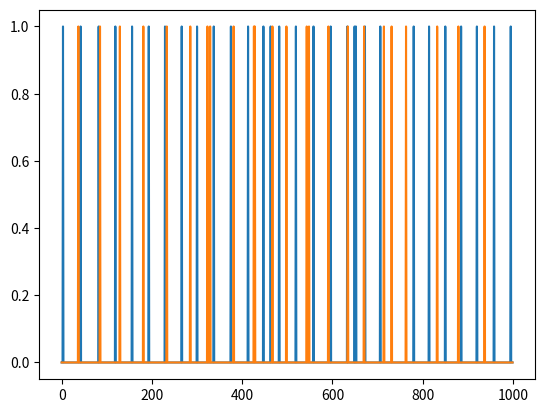

Recreate this plot in Python.
# %%
import numpy as np
import matplotlib.pyplot as plt

# %%
def generate_regular_sequence(length, gap_length_mean=np.log(40), gap_length_std=0.3,
                           gap_var=3, prob_fn=0.03, prob_fp=0.003):
    pulse_sequence = (np.random.uniform(0, 1, size=length) < prob_fp).astype(np.int32)
    gap_length = max(16, min(100, np.random.lognormal(gap_length_mean, gap_length_std)))

    cur_pos = np.random.uniform(0, gap_length * 0.9)
    while cur_pos < length:
        cur_pos_int = np.round(cur_pos).astype(int)
        if cur_pos_int < length:
            if np.random.uniform() > prob_fn:
                pulse_sequence[cur_pos_int] = 1
        cur_pos += gap_length + np.random.uniform(-gap_var, gap_var)
    return pulse_sequence

def generate_irregular_sequence(length, gap_length_mean=np.log(40), gap_length_std=0.3, prob_fn=0.03, prob_fp=0.003):
    pulse_sequence = (np.random.uniform(0, 1, size=length) < prob_fp).astype(np.int32)
    gap_length_true_mean = max(25, min(75, np.random.lognormal(gap_length_mean, gap_length_std)))
    gap_length_true_std = np.random.uniform(gap_length_std/2, gap_length_std)

    cur_pos = np.random.uniform(0, gap_length_true_mean * 0.9)
    while cur_pos < length:
        cur_pos_int = np.round(cur_pos).astype(int)
        if cur_pos_int < length and np.random.uniform() > prob_fn:
            pulse_sequence[cur_pos_int] = 1
        gap_length = max(16, min(100, np.random.lognormal(np.log(gap_length_true_mean), gap_length_true_std)))
        #print(gap_length)
        cur_pos += gap_length
    return pulse_sequence
# %%
plt.plot(generate_regular_sequence(1000))
plt.plot(generate_irregular_sequence(1000))
# %%
